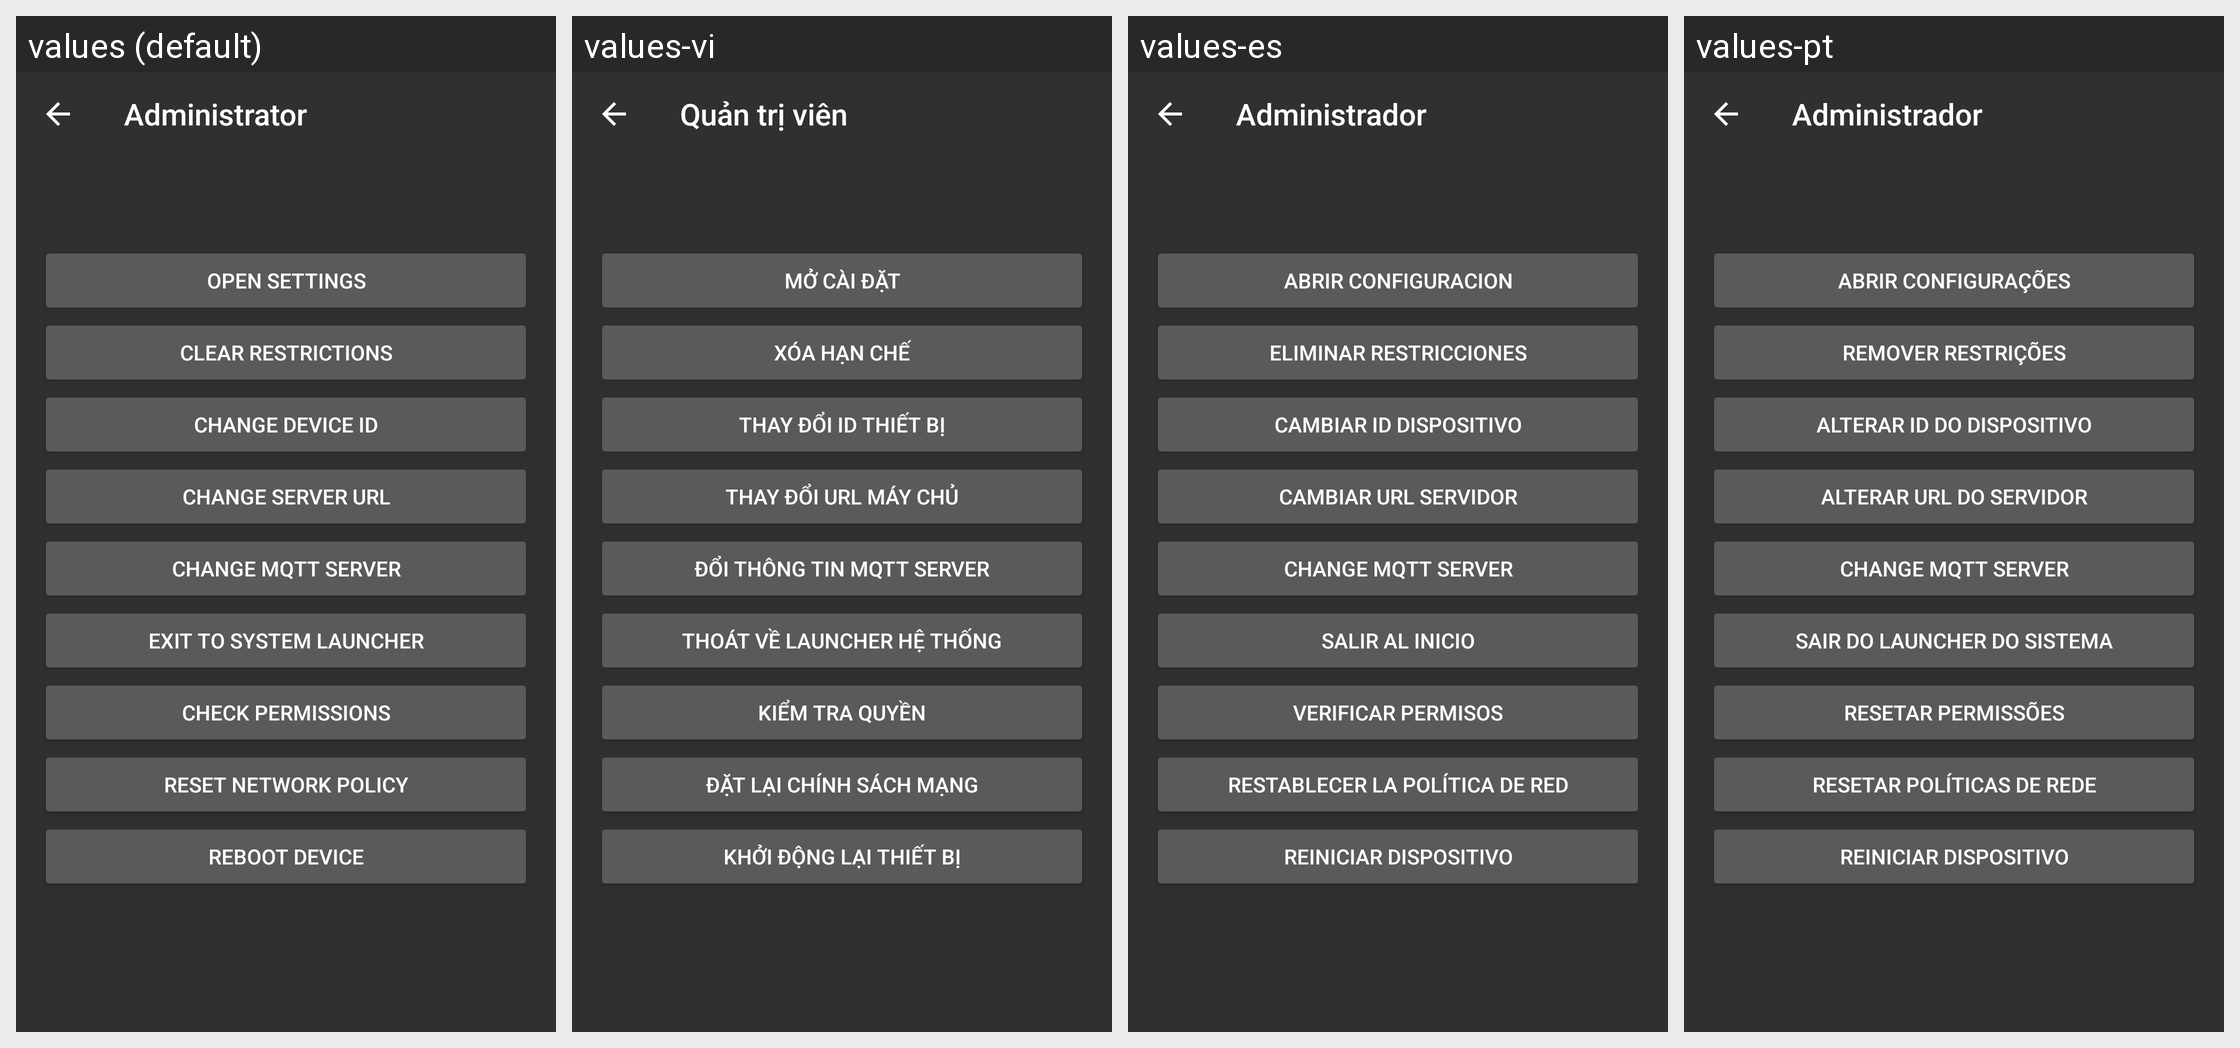

Here is an Android app screen in its default locale and in the app's own translations. Write out the translated-string differences for the strings that appear on this screen.
Android screen res/layout/activity_admin.xml rendered under 4 locales, left to right: values (default), values-vi, values-es, values-pt. Device: Nexus 5 (rendered at 1080×1920; each locale shown at half size, 540×960, under a caption strip naming it); theme AppTheme.
Other locales in the repository, not shown: values-ar, values-cs, values-de, values-fr, values-it, values-ja, values-pl-rPL, values-ru, values-tr, values-zh-rCN, values-zh-rHK, values-zh-rTW.
Strings drawn on this screen, with the default value and each locale's value (text and hints the layout hard-codes, and strings that could not be matched under every locale, appear in the picture but are not listed):

admin_title
  values: Administrator
  values-vi: Quản trị viên
  values-es: Administrador
  values-pt: Administrador

admin_allow_settings
  values: Open settings
  values-vi: Mở cài đặt
  values-es: Abrir Configuracion
  values-pt: Abrir configurações

admin_clear_restrictions
  values: Clear restrictions
  values-vi: Xóa hạn chế
  values-es: Eliminar restricciones
  values-pt: Remover restrições

admin_change_device_id
  values: Change device ID
  values-vi: Thay đổi ID thiết bị
  values-es: Cambiar ID Dispositivo
  values-pt: Alterar ID do dispositivo

admin_change_server_url
  values: Change server URL
  values-vi: Thay đổi URL máy chủ
  values-es: Cambiar URL Servidor
  values-pt: Alterar URL do Servidor

mqtt_menu_item
  values: Change MQTT Server
  values-vi: Đổi thông tin MQTT Server
  values-es: Change MQTT Server
  values-pt: Change MQTT Server

admin_exit
  values: Exit to system launcher
  values-vi: Thoát về launcher hệ thống
  values-es: Salir al Inicio
  values-pt: Sair do Launcher do sistema

admin_reset_permissions
  values: Check permissions
  values-vi: Kiểm tra quyền
  values-es: Verificar permisos
  values-pt: Resetar Permissões

admin_reset_network
  values: Reset network policy
  values-vi: Đặt lại chính sách mạng
  values-es: Restablecer la política de red
  values-pt: Resetar políticas de rede

reboot
  values: Reboot device
  values-vi: Khởi động lại thiết bị
  values-es: Reiniciar Dispositivo
  values-pt: Reiniciar Dispositivo
